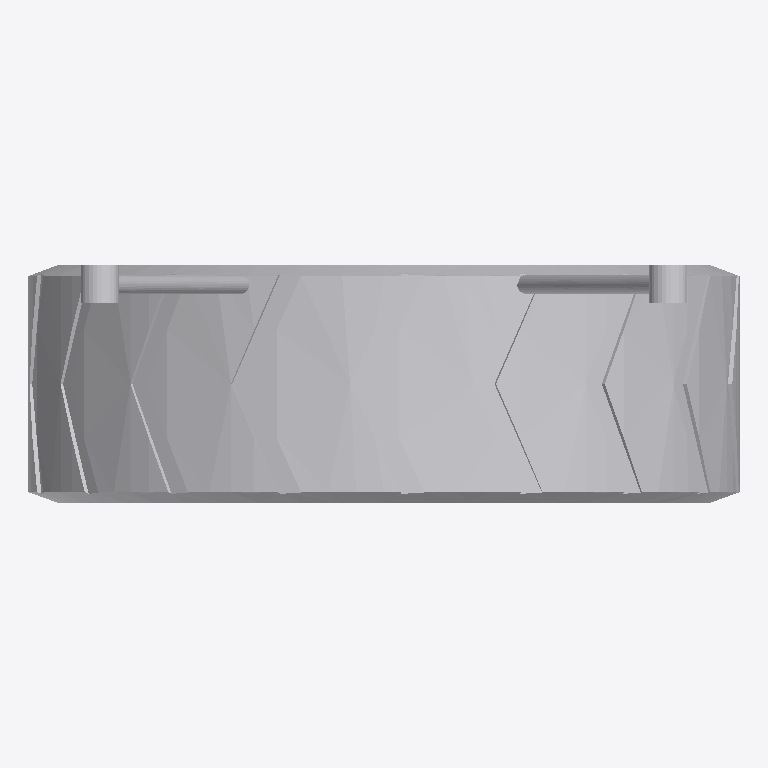
Plan cut of the same IFC building model at storey 'Port De Barcelona' (level 0.00 m, cut at 1.40 m), seen from above with north up, elements coloured by IFC class: 1 other element (light grey). No cut surface shows.
Extent 1.5 m × 0.5 m × 2.1 m (x, y, z). Storeys (1): Port De Barcelona at 0.00 m. Elements (1): 1 IfcFurnishingElement.

HEADER;
FILE_DESCRIPTION(('ViewDefinition [CoordinationView_V2.0]'),'2;1');
FILE_NAME('','',(''),(''),'','','');
FILE_SCHEMA(('IFC2X3'));
ENDSEC;
DATA;
#105=IFCPROJECT('34UKVHeH5CHvrwyycS_2aZ',$,'Port De Barcelona',$,$,'Port De Barcelona','Port De Barcelona',(#97),#92);
#130=IFCSITE('34UKVHeH5CHvrwyycS_2aX',$,'Default',$,$,#127,$,$,.ELEMENT.,(42,21,31,181945),(-71,-3,-24,-263305),0.0,$,$);
#115=IFCBUILDING('34UKVHeH5CHvrwyycS_2aY',$,'Port De Barcelona',$,$,#32,$,'Port De Barcelona',.ELEMENT.,$,$,$);
#124=IFCBUILDINGSTOREY('34UKVHeH5CHvrwyybZ1_NS',$,'Port De Barcelona',$,'Level:8mm Head',#122,$,'Port De Barcelona',.ELEMENT.,0.0);
#11688=IFCFURNISHINGELEMENT('3bIPoWbR58Z8nPu7bRXsIR',$,'APBCN-POR-EQP-Defensa_Neumatico:Tipo1:282967',$,'APBCN-POR-EQP-Defensa_Neumatico:Tipo1',#11686,#11681,'282967');
ENDSEC;
